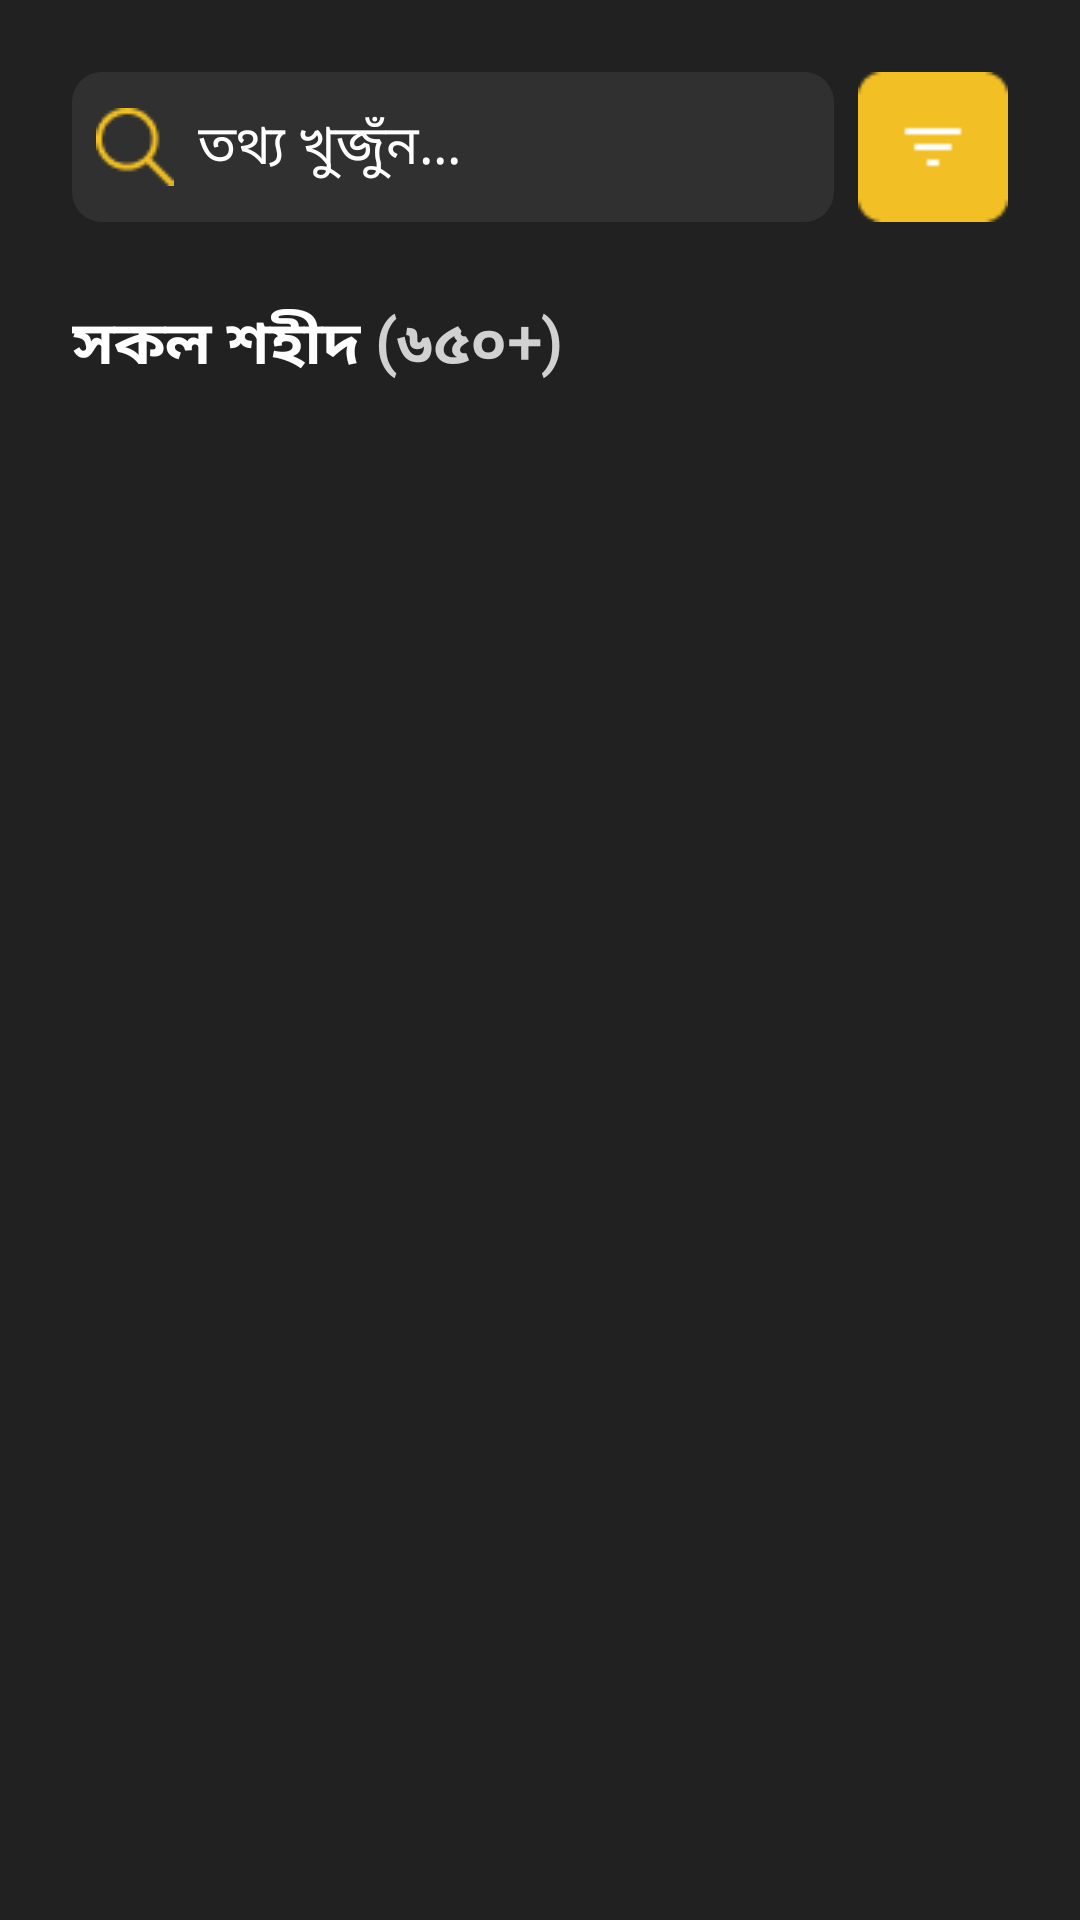

The Android layout XML behind this screen, and the referenced resources:
<!-- AndroidManifest.xml: application theme Theme.July2024App -->
<!-- res/layout/fragment_sohid_list.xml -->
<?xml version="1.0" encoding="utf-8"?>
<androidx.constraintlayout.widget.ConstraintLayout xmlns:android="http://schemas.android.com/apk/res/android"
    xmlns:app="http://schemas.android.com/apk/res-auto"
    xmlns:tools="http://schemas.android.com/tools"
    android:layout_width="match_parent"
    android:layout_height="match_parent"
    tools:context=".Fragment.SohidListFragment"
    android:background="@color/primary_color"
    >

    <TextView
        android:id="@+id/helloTv"
        android:layout_width="match_parent"
        android:layout_height="wrap_content"
        android:layout_marginStart="24dp"
        android:layout_marginEnd="24dp"
        android:text="@string/martyr_All_txt"
        android:fontFamily="@font/bold"
        android:textStyle="bold"
        android:paddingTop="18dp"
        android:paddingBottom="8dp"
        android:textColor="@color/white"
        android:textSize="20dp"
        app:layout_constraintEnd_toEndOf="parent"
        app:layout_constraintStart_toStartOf="parent"
        app:layout_constraintTop_toBottomOf="@id/linearLayout2" />

    <LinearLayout
        android:id="@+id/linearLayout2"
        android:layout_width="match_parent"
        android:layout_height="0dp"
        android:layout_marginStart="16dp"
        android:layout_marginTop="16dp"
        android:layout_marginEnd="16dp"
        android:orientation="horizontal"
        android:padding="8dp"
        app:layout_constraintEnd_toEndOf="parent"
        app:layout_constraintEnd_toStartOf="@+id/view3"
        app:layout_constraintStart_toStartOf="parent"
        app:layout_constraintTop_toTopOf="parent">

        <EditText
            android:id="@+id/searchBar"
            android:layout_width="wrap_content"
            android:layout_height="50dp"
            android:layout_weight="1"
            android:background="@drawable/grey_bg"
            android:drawableStart="@drawable/search_icon"
            android:drawablePadding="8dp"
            android:fontFamily="@font/regular"
            android:hint="@string/search_hint"
            android:padding="8dp"
            android:textColor="@color/white"
            android:textColorHint="@color/white"
            android:textSize="18sp" />

        <ImageView
            android:id="@+id/imageView2"
            android:layout_width="50dp"
            android:layout_height="50dp"
            android:layout_marginStart="8dp"
            app:layout_constraintEnd_toEndOf="parent"
            app:srcCompat="@drawable/fileter_icon" />

    </LinearLayout>

    <androidx.recyclerview.widget.RecyclerView
        android:id="@+id/view3"
        android:layout_width="match_parent"
        android:layout_height="0dp"
        android:clickable="true"
        android:clipChildren="false"
        android:clipToPadding="false"
        android:paddingStart="16dp"
        android:paddingEnd="16dp"
        android:paddingBottom="100dp"
        app:layout_constraintBottom_toBottomOf="parent"
        app:layout_constraintEnd_toEndOf="parent"
        app:layout_constraintStart_toStartOf="parent"
        app:layout_constraintTop_toBottomOf="@+id/helloTv">

    </androidx.recyclerview.widget.RecyclerView>

</androidx.constraintlayout.widget.ConstraintLayout>
<!-- resources referenced by this layout -->
<resources>
  <color name="primary_color">#212121</color>
  <color name="white">#FFFFFFFF</color>
  <!-- drawable fileter_icon: png bitmap (drawable, 494 bytes) -->
  <!-- drawable grey_bg (drawable) -->
  <?xml version="1.0" encoding="utf-8"?>
  <selector xmlns:android="http://schemas.android.com/apk/res/android">
  <item>
      <shape android:shape="rectangle">
          <corners android:radius="10dp" />
          <solid android:color="@color/secondary_color"/>
      </shape>
  </item>
  </selector>
  <!-- drawable search_icon: png bitmap (drawable, 675 bytes) -->
  <string name="martyr_All_txt"> সকল শহীদ <font color="#D1D1D1">(৬৫০+)</font> </string>
  <string name="search_hint">তথ্য খুজুঁন...</string>
  <style name="Theme.July2024App" parent="Base.Theme.July2024App" />
  <color name="secondary_color">#303030</color>
  <style name="Base.Theme.July2024App" parent="Theme.Material3.DayNight.NoActionBar">
          
           <item name="colorPrimary">@color/primary_color</item>
      </style>
</resources>
